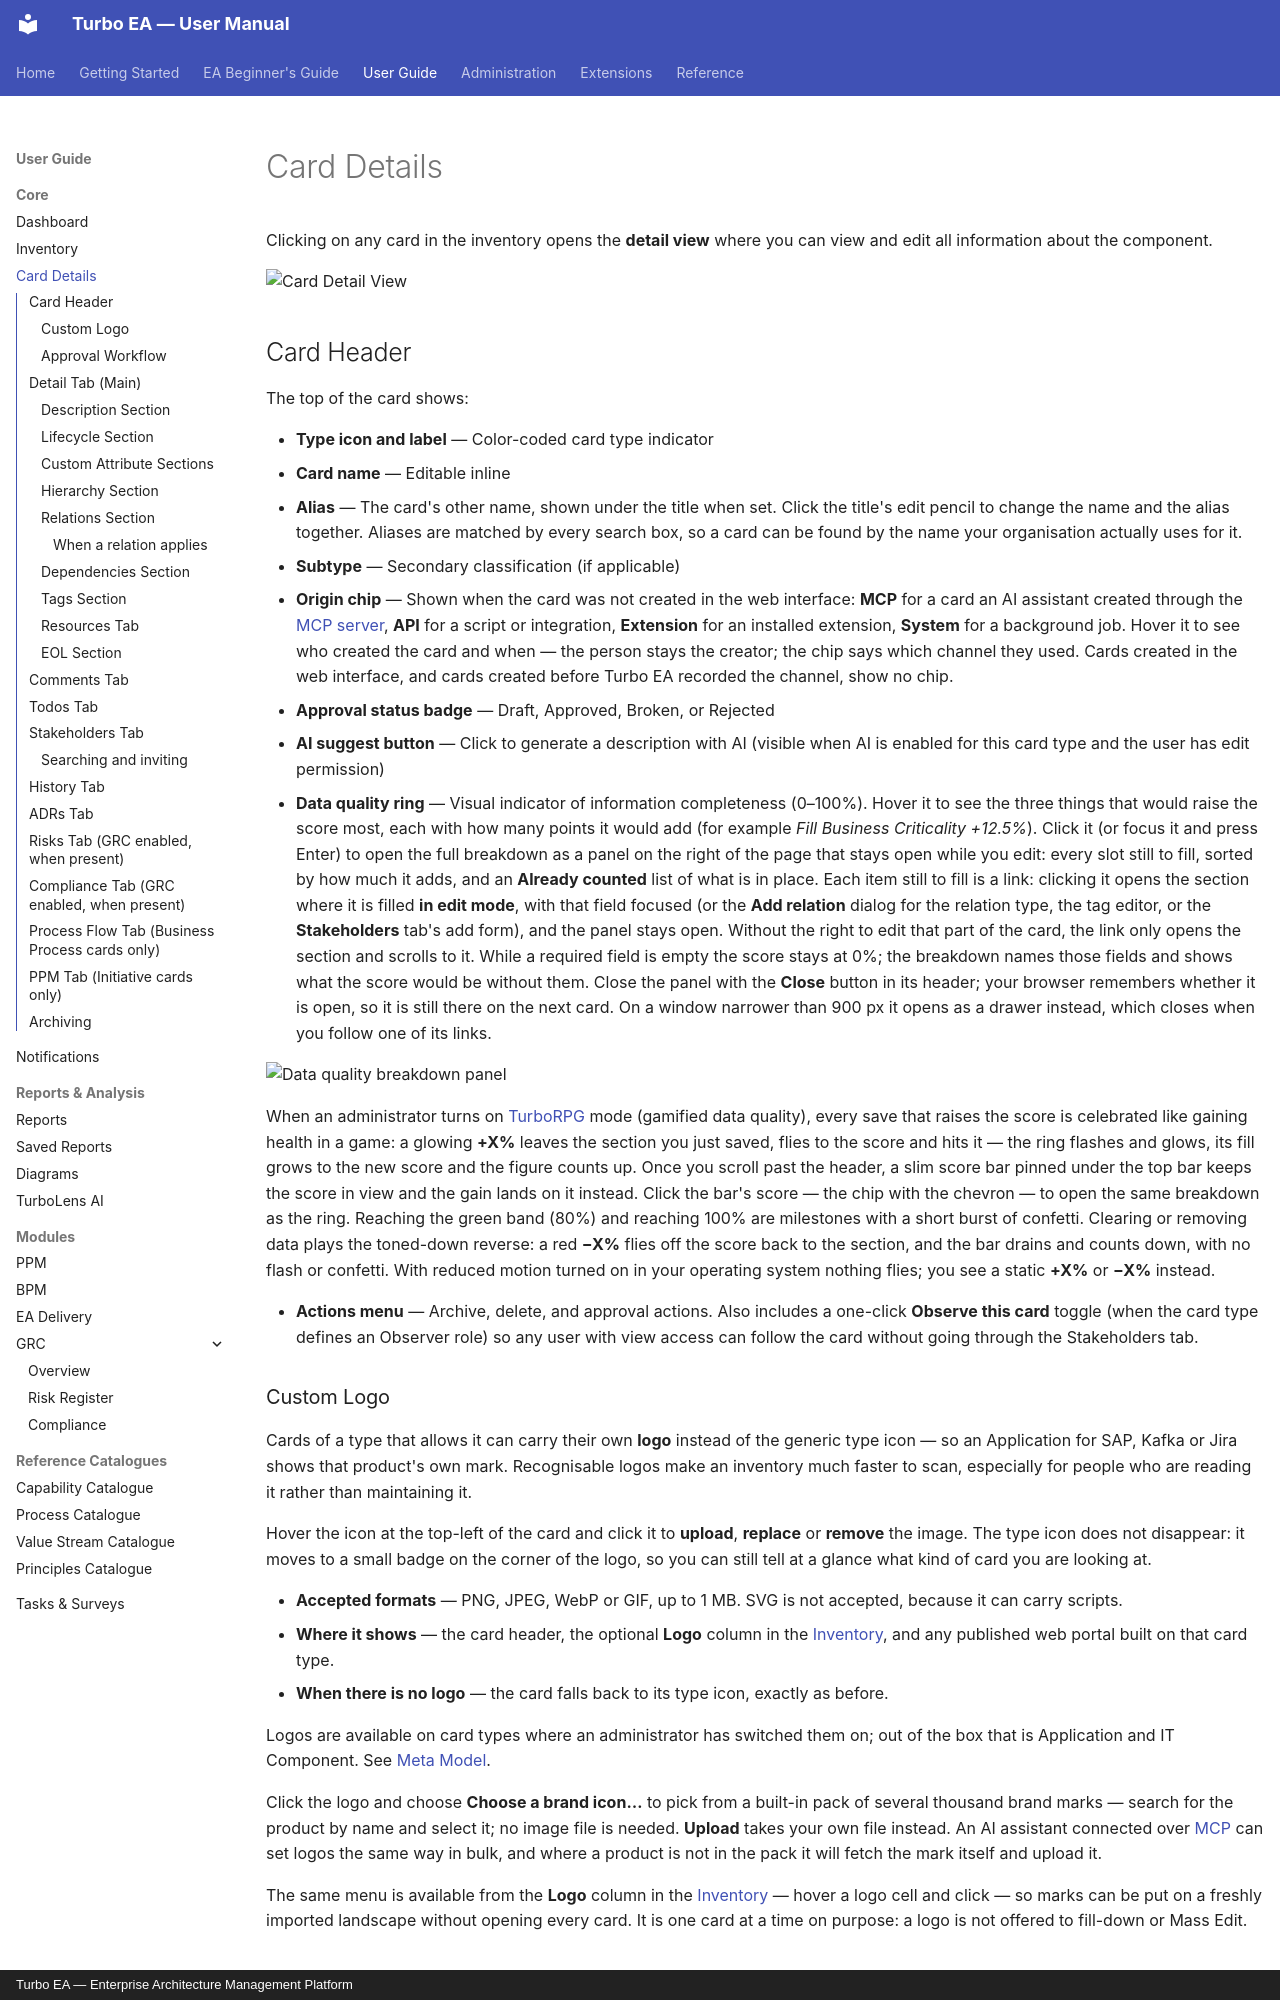

repository: vincentmakes/turbo-ea · page: guide/card-details/index.html · generator: mkdocs · copyright: Turbo EA — Enterprise Architecture Management Platform

# Card Details

Clicking on any card in the inventory opens the **detail view** where you can view and edit all information about the component.

![Card Detail View](../assets/img/en/04_card_detail.png)

## Card Header

The top of the card shows:

- **Type icon and label** — Color-coded card type indicator
- **Card name** — Editable inline
- **Alias** — The card's other name, shown under the title when set. Click the title's edit pencil to change the name and the alias together. Aliases are matched by every search box, so a card can be found by the name your organisation actually uses for it.
- **Subtype** — Secondary classification (if applicable)
- **Origin chip** — Shown when the card was not created in the web interface: **MCP** for a card an AI assistant created through the [MCP server](../admin/mcp.md), **API** for a script or integration, **Extension** for an installed extension, **System** for a background job. Hover it to see who created the card and when — the person stays the creator; the chip says which channel they used. Cards created in the web interface, and cards created before Turbo EA recorded the channel, show no chip.
- **Approval status badge** — Draft, Approved, Broken, or Rejected
- **AI suggest button** — Click to generate a description with AI (visible when AI is enabled for this card type and the user has edit permission)
- **Data quality ring** — Visual indicator of information completeness (0–100%). Hover it to see the three things that would raise the score most, each with how many points it would add (for example *Fill Business Criticality +12.5%*). Click it (or focus it and press Enter) to open the full breakdown as a panel on the right of the page that stays open while you edit: every slot still to fill, sorted by how much it adds, and an **Already counted** list of what is in place. Each item still to fill is a link: clicking it opens the section where it is filled **in edit mode**, with that field focused (or the **Add relation** dialog for the relation type, the tag editor, or the **Stakeholders** tab's add form), and the panel stays open. Without the right to edit that part of the card, the link only opens the section and scrolls to it. While a required field is empty the score stays at 0%; the breakdown names those fields and shows what the score would be without them. Close the panel with the **Close** button in its header; your browser remembers whether it is open, so it is still there on the next card. On a window narrower than 900 px it opens as a drawer instead, which closes when you follow one of its links.

![Data quality breakdown panel](../assets/img/en/63_card_data_quality_breakdown.png)

When an administrator turns on [TurboRPG](../admin/settings.md#turborpg-gamified-data-quality) mode (gamified data quality), every save that raises the score is celebrated like gaining health in a game: a glowing **+X%** leaves the section you just saved, flies to the score and hits it — the ring flashes and glows, its fill grows to the new score and the figure counts up. Once you scroll past the header, a slim score bar pinned under the top bar keeps the score in view and the gain lands on it instead. Click the bar's score — the chip with the chevron — to open the same breakdown as the ring. Reaching the green band (80%) and reaching 100% are milestones with a short burst of confetti. Clearing or removing data plays the toned-down reverse: a red **−X%** flies off the score back to the section, and the bar drains and counts down, with no flash or confetti. With reduced motion turned on in your operating system nothing flies; you see a static **+X%** or **−X%** instead.

- **Actions menu** — Archive, delete, and approval actions. Also includes a one-click **Observe this card** toggle (when the card type defines an Observer role) so any user with view access can follow the card without going through the Stakeholders tab.
